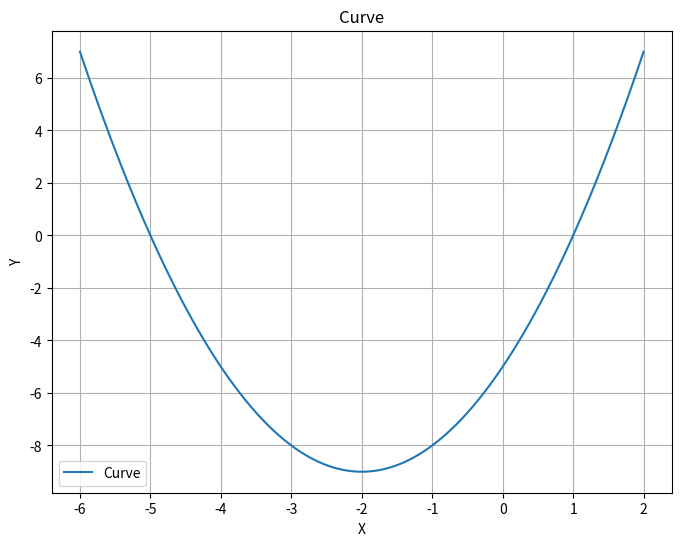

Generate this figure with matplotlib:
import numpy as np
import matplotlib.pyplot as plt

## Tämä ohjelmakoodi tiedoksi.

## Asenna: pip3 install matplotlib
## pip3 install numpy

## Sovellus avaa graafisen ikkunan, joten 
## Macissa ja Windowwssissa ohjelmaa pitää ajaa sen käyttäjän
## oikeuksilla, jolla on graafinen istunto koneeseen.
## Linuxissa voit käyttää xhost + -komentoa ja 
## avata ikkunoita myös toisen käyttäjän graafiseen 
## ikkunaan. 

x = np.linspace(-6, 2, 500)

##y = np.sqrt(x)
#x = 3.45  # Laske y:n arvo tietyllä x:n arvolla
y = (x**2) + (4 * x) - 5

# Create the plot
plt.figure(figsize=(8, 6))  # Optional: Set the figure size
plt.plot(x, y, label='Curve')  # Plot the curve
plt.title('Curve')
plt.xlabel('X')
plt.ylabel('Y')
plt.legend()  # Show legend
plt.grid()  # Add grid lines
plt.show()  # Display the plot
